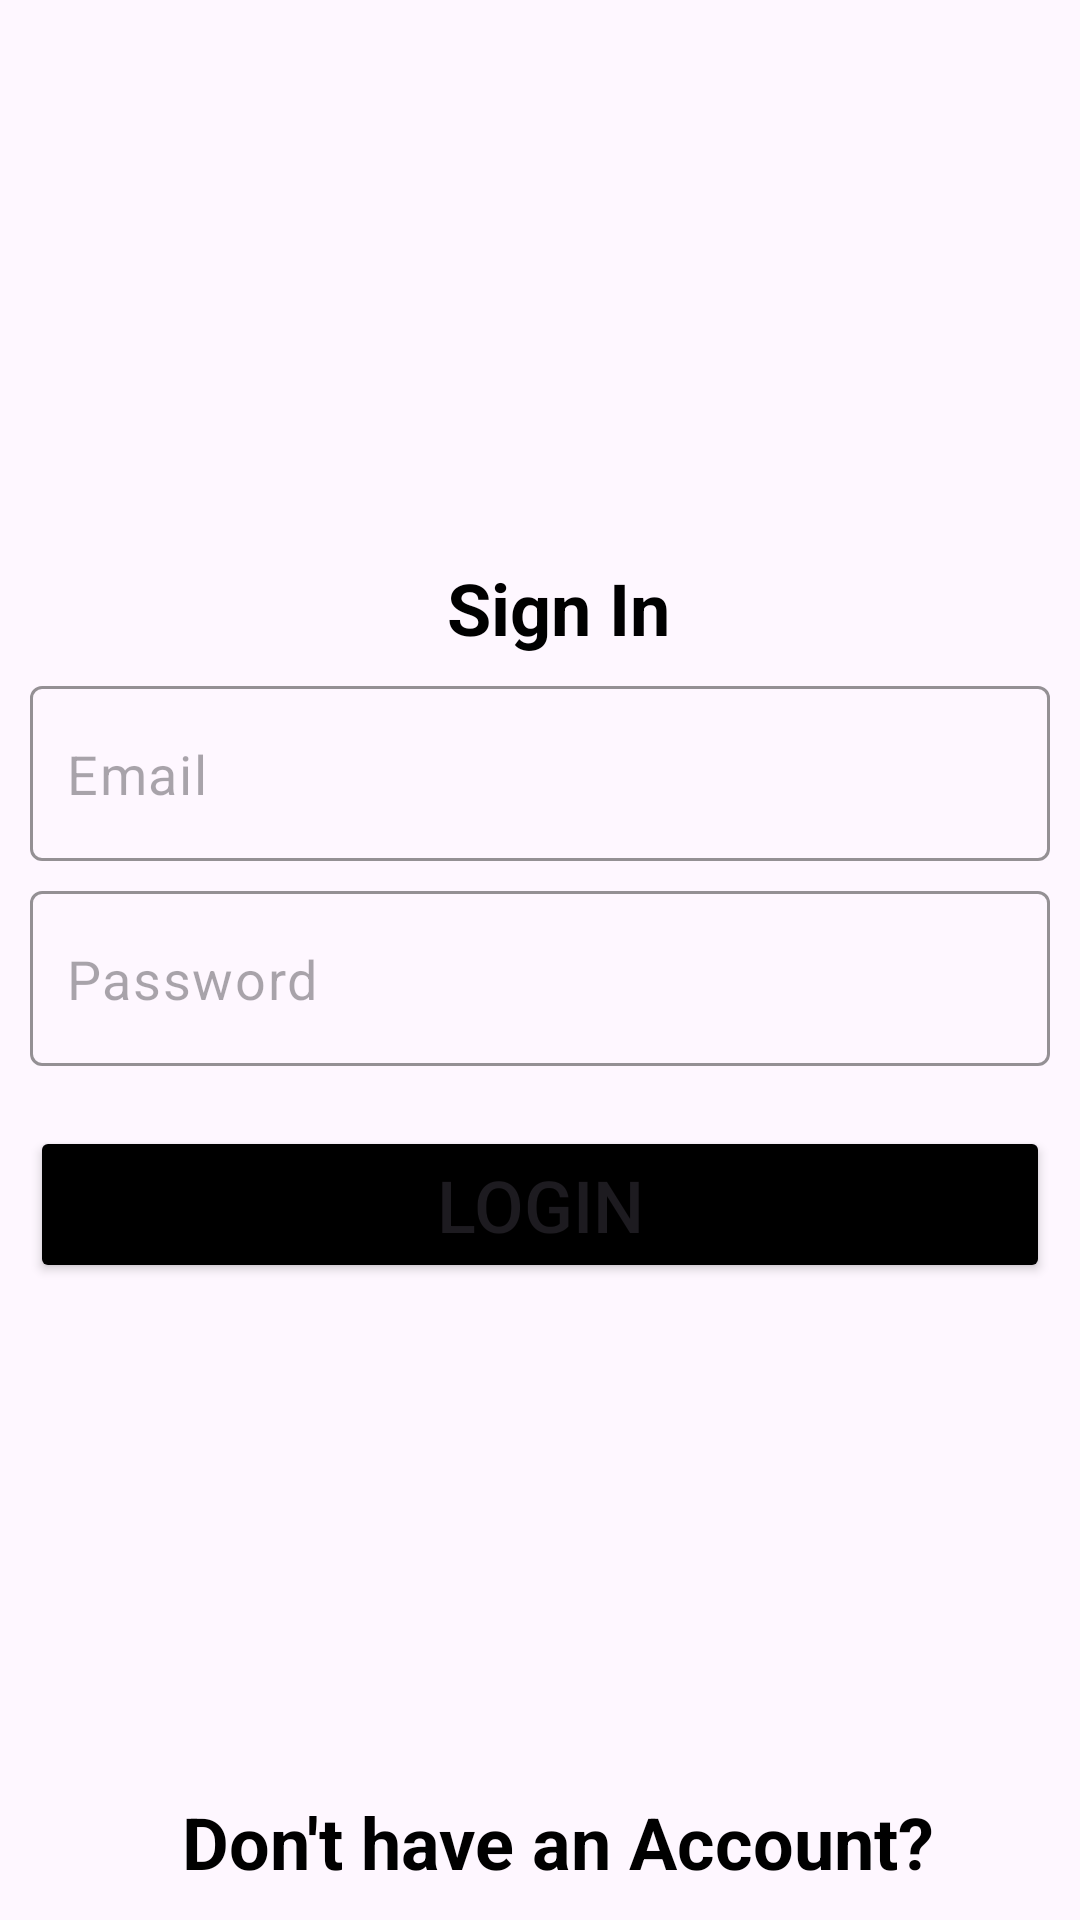

Android layout source for this screen:
<!-- AndroidManifest.xml: application theme Theme.MySocialApp2 -->
<!-- res/layout/activity_main.xml -->
<?xml version="1.0" encoding="utf-8"?>
<androidx.constraintlayout.widget.ConstraintLayout xmlns:android="http://schemas.android.com/apk/res/android"
    xmlns:app="http://schemas.android.com/apk/res-auto"
    xmlns:tools="http://schemas.android.com/tools"
    android:layout_width="match_parent"
    android:layout_height="match_parent"
    tools:context=".ui.MainActivity">

    <TextView
        android:layout_width="wrap_content"
        android:layout_height="wrap_content"
        android:text="Sign In"
        android:textSize="24sp"
        android:layout_margin="10dp"
        android:paddingStart="12dp"
        android:textColor="@color/black"
        android:textStyle="bold"
        android:id="@+id/tvSignIn"
        app:layout_constraintStart_toStartOf="parent"
        app:layout_constraintEnd_toEndOf="parent"
        app:layout_constraintBottom_toTopOf="@id/txtLayout"/>


    <com.google.android.material.textfield.TextInputLayout
        app:layout_constraintTop_toTopOf="parent"
        android:id="@+id/txtLayout"
        app:startIconDrawable="@drawable/user"
        app:hintEnabled="false"
        app:hintTextColor="@color/black"
        app:layout_constraintVertical_bias="0.4"
        app:layout_constraintBottom_toBottomOf="parent"
        app:layout_constraintEnd_toEndOf="parent"
        app:layout_constraintStart_toStartOf="parent"
        android:layout_width="match_parent"
        app:boxStrokeColor="@color/black"
        android:layout_height="wrap_content">

        <com.google.android.material.textfield.TextInputEditText
            android:layout_width="match_parent"
            android:layout_height="wrap_content"
            android:hint="Email"
            android:id="@+id/etEmail"
            android:layout_margin="10dp"
            android:paddingStart="12dp"
            android:textSize="18sp"
            />

    </com.google.android.material.textfield.TextInputLayout>

    <com.google.android.material.textfield.TextInputLayout
        app:layout_constraintTop_toBottomOf="@id/txtLayout"
        app:layout_constraintEnd_toEndOf="parent"
        app:startIconDrawable="@drawable/password"
        app:layout_constraintStart_toStartOf="parent"
        android:layout_width="match_parent"
        app:hintEnabled="false"
        app:boxStrokeColor="@color/black"
        android:id="@+id/txtPassLayout"
        android:layout_height="wrap_content">

        <com.google.android.material.textfield.TextInputEditText
            android:layout_width="match_parent"
            android:layout_height="wrap_content"
            android:hint="Password"
            android:inputType="textPassword"
            android:id="@+id/etPassword"
            android:layout_margin="10dp"
            android:paddingStart="12dp"
            android:textSize="18sp"
            />

    </com.google.android.material.textfield.TextInputLayout>

    <Button
        android:layout_width="match_parent"
        android:layout_height="wrap_content"
        android:textSize="24dp"
        app:layout_constraintStart_toStartOf="parent"
        app:layout_constraintEnd_toEndOf="parent"
        android:layout_margin="10dp"
        android:paddingStart="12dp"
        android:id="@+id/btnLogin"
        android:text="Login"
        android:backgroundTint="@color/black"
        app:layout_constraintTop_toBottomOf="@+id/txtPassLayout"/>

    <TextView
        android:layout_width="wrap_content"
        android:layout_height="wrap_content"
        android:text="Don't have an Account?"
        android:textSize="24sp"
        android:layout_margin="10dp"
        android:paddingStart="12dp"
        android:textColor="@color/black"
        android:textStyle="bold"
        android:id="@+id/tvDontHave"
        app:layout_constraintStart_toStartOf="parent"
        app:layout_constraintEnd_toEndOf="parent"
        app:layout_constraintBottom_toBottomOf="parent"/>


</androidx.constraintlayout.widget.ConstraintLayout>
<!-- resources referenced by this layout -->
<resources>
  <color name="black">#FF000000</color>
  <style name="Theme.MySocialApp2" parent="Base.Theme.MySocialApp2" />
  <style name="Base.Theme.MySocialApp2" parent="Theme.Material3.DayNight.NoActionBar">
          
          
          <item name="android:statusBarColor">@color/black</item>
      </style>
</resources>
